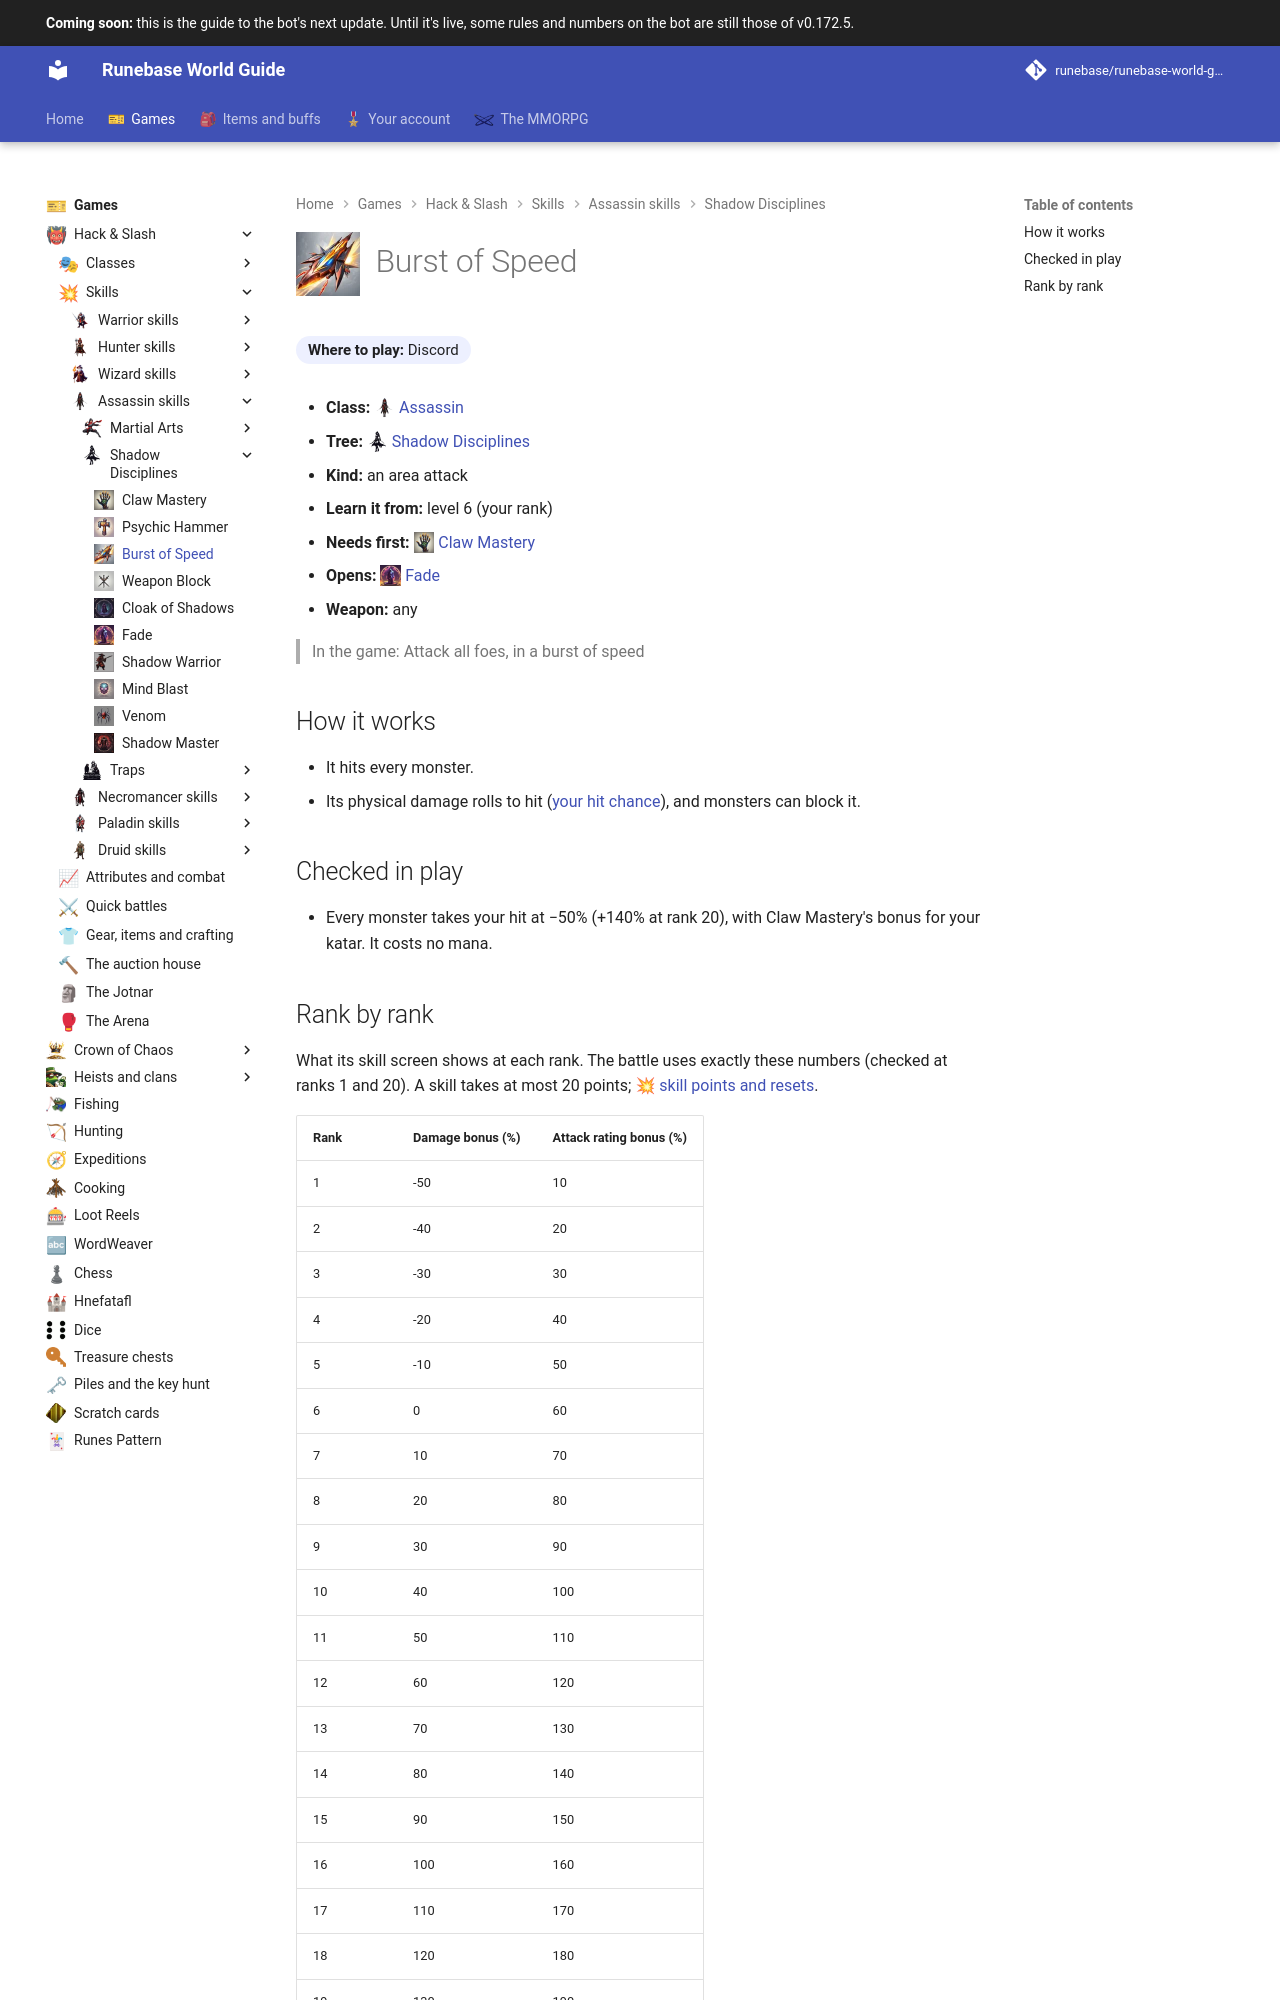

repository: Runebase/runebase-world-guide · page: next/games/hack-and-slash/skills/assassin/shadow-disciplines/burst-of-speed/index.html · generator: mkdocs

---
title: "Burst of Speed"
icon: guide/nav
nav_icon: "assets/icons/skill/assassin/burst-of-speed.webp"
---

# ![Burst of Speed](../../../../../assets/icons/skill/assassin/burst-of-speed.webp){ .gi .gi-title width="64" height="64" loading="lazy" } Burst of Speed

**Where to play:** Discord
{ .where-to-play }

- **Class:** <span class="gi-m">![](../../../../../assets/icons/class/assassin.webp){ .gi .gi-mention width="20" height="20" loading="lazy" }&nbsp;[Assassin](../../../classes/assassin.md)</span>
- **Tree:** <span class="gi-m">![](../../../../../assets/icons/skill-tree/shadow-disciplines.webp){ .gi .gi-mention width="20" height="20" loading="lazy" }&nbsp;[Shadow Disciplines](index.md)</span>
- **Kind:** an area attack
- **Learn it from:** level 6 (your rank)
- **Needs first:** <span class="gi-m">![](../../../../../assets/icons/skill/assassin/claw-mastery.webp){ .gi .gi-mention width="20" height="20" loading="lazy" }&nbsp;[Claw Mastery](claw-mastery.md)</span>
- **Opens:** <span class="gi-m">![](../../../../../assets/icons/skill/assassin/fade.webp){ .gi .gi-mention width="20" height="20" loading="lazy" }&nbsp;[Fade](fade.md)</span>
- **Weapon:** any

> In the game: Attack all foes, in a burst of speed

## How it works

- It hits every monster.
- Its physical damage rolls to hit ([your hit chance](../../../attributes-and-combat.md#hitting-and-missing)), and monsters can block it.

## Checked in play

- Every monster takes your hit at −50% (+140% at rank 20), with Claw Mastery's bonus for your katar. It costs no mana.
